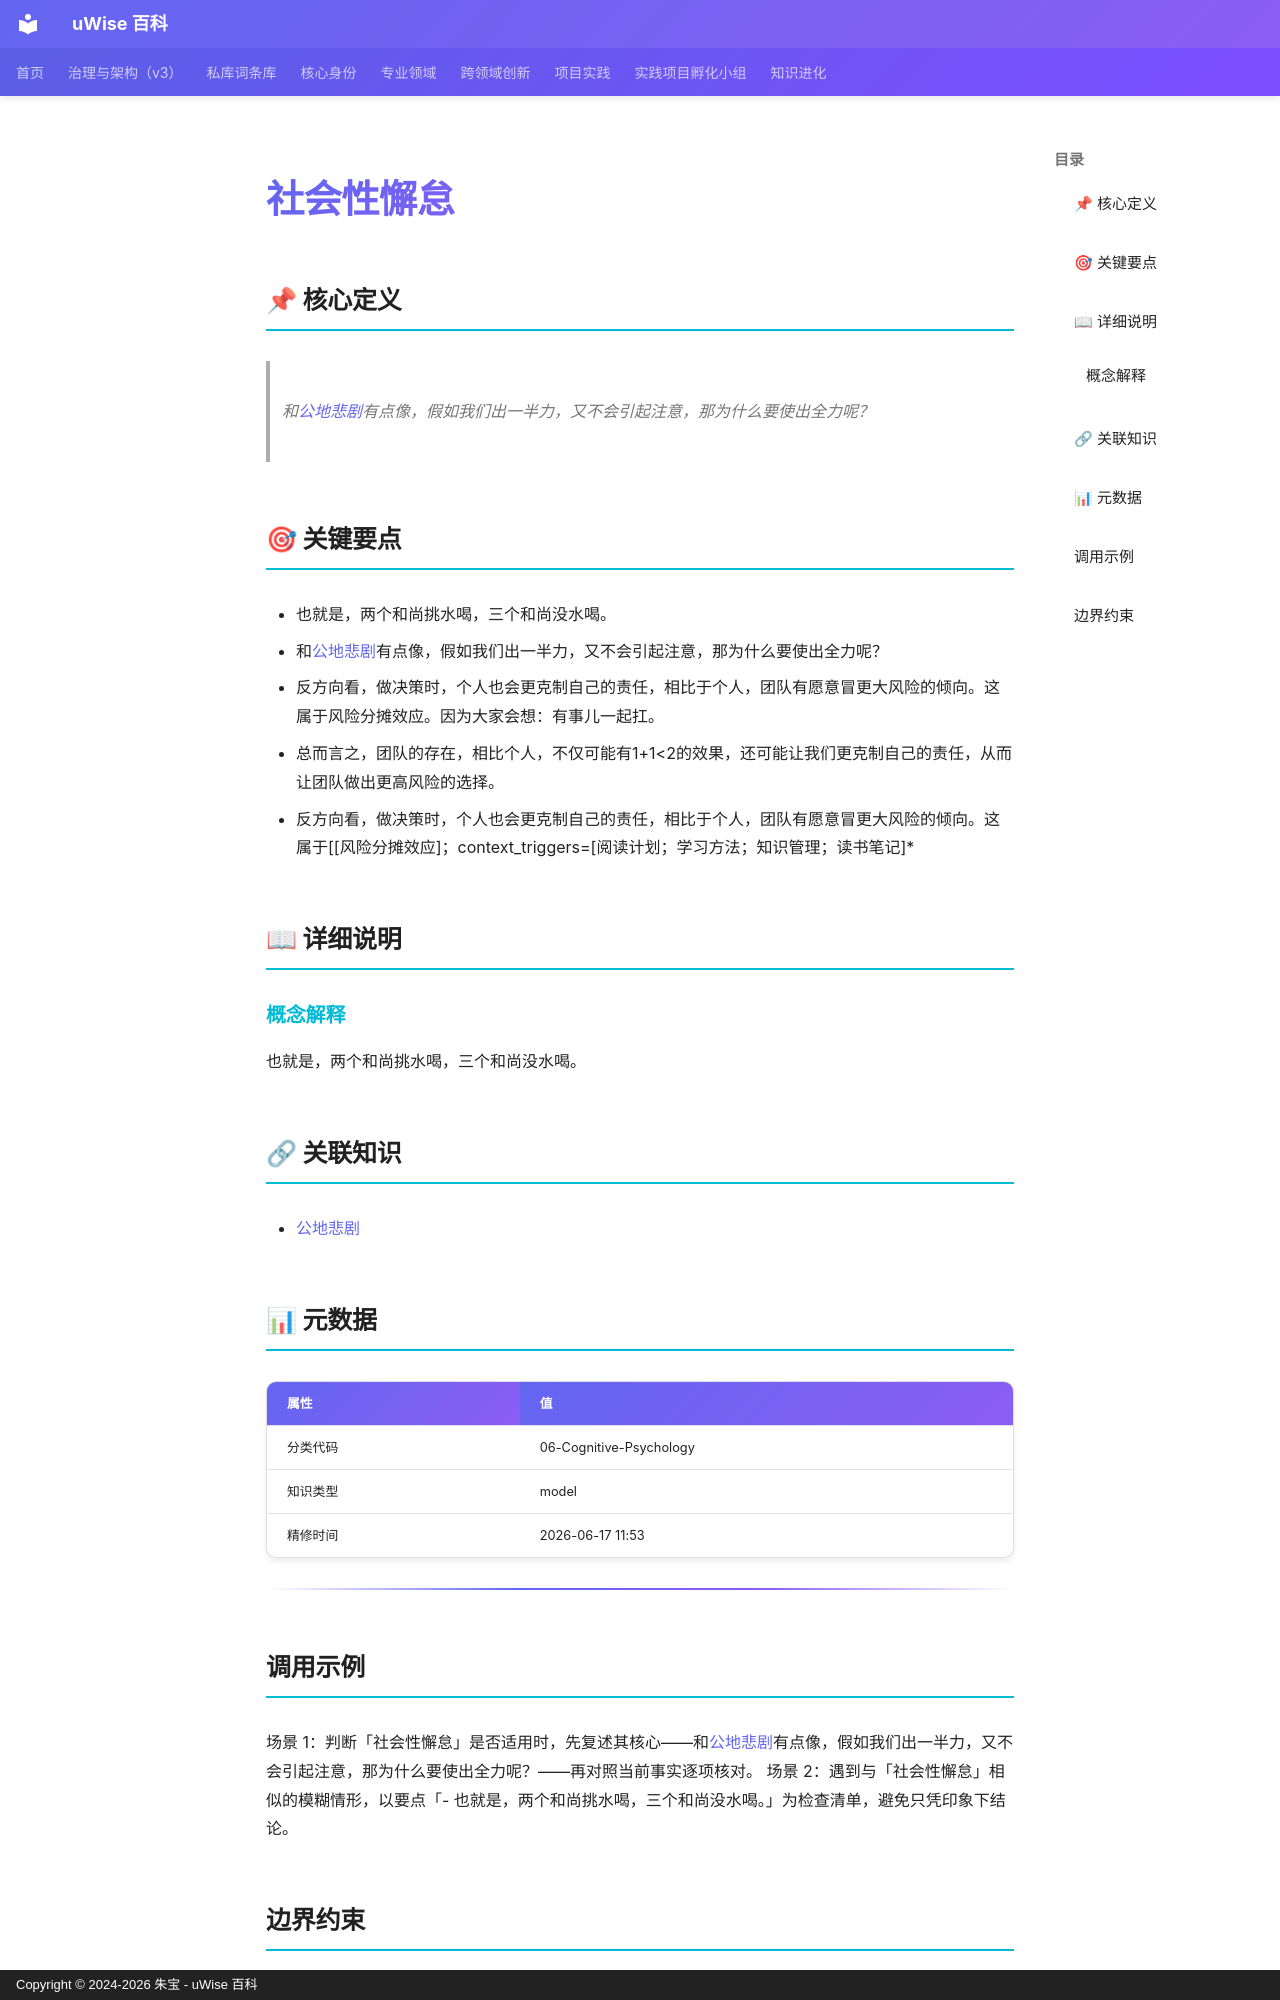

repository: zhubao315/uWise · page: vault-encyclopedia/md-6d0faf19/index.html · generator: mkdocs · copyright: Copyright © 2024-2026 朱宝 - uWise 百科

---
title: "社会性懈怠"
description: "和公地悲剧(../md-f7aa0d3f/)有点像，假如我们出一半力，又不会引起注意，那为什么要使出全力呢？"
---

# 社会性懈怠

## 📌 核心定义

> 和[公地悲剧](../md-f7aa0d3f/)有点像，假如我们出一半力，又不会引起注意，那为什么要使出全力呢？

## 🎯 关键要点

- 也就是，两个和尚挑水喝，三个和尚没水喝。
- 和[公地悲剧](../md-f7aa0d3f/)有点像，假如我们出一半力，又不会引起注意，那为什么要使出全力呢？
- 反方向看，做决策时，个人也会更克制自己的责任，相比于个人，团队有愿意冒更大风险的倾向。这属于风险分摊效应。因为大家会想：有事儿一起扛。
- 总而言之，团队的存在，相比个人，不仅可能有1+1<2的效果，还可能让我们更克制自己的责任，从而让团队做出更高风险的选择。
- 反方向看，做决策时，个人也会更克制自己的责任，相比于个人，团队有愿意冒更大风险的倾向。这属于[[风险分摊效应]；context_triggers=[阅读计划；学习方法；知识管理；读书笔记]*

## 📖 详细说明

### 概念解释
也就是，两个和尚挑水喝，三个和尚没水喝。


## 🔗 关联知识

- [公地悲剧](../md-f7aa0d3f/)

## 📊 元数据

| 属性 | 值 |
|------|-----|
| 分类代码 | 06-Cognitive-Psychology |
| 知识类型 | model |
| 精修时间 | 2026-06-17 11:53 |

---

## 调用示例

场景 1：判断「社会性懈怠」是否适用时，先复述其核心——和[公地悲剧](../md-f7aa0d3f/)有点像，假如我们出一半力，又不会引起注意，那为什么要使出全力呢？——再对照当前事实逐项核对。
场景 2：遇到与「社会性懈怠」相似的模糊情形，以要点「- 也就是，两个和尚挑水喝，三个和尚没水喝。」为检查清单，避免只凭印象下结论。
